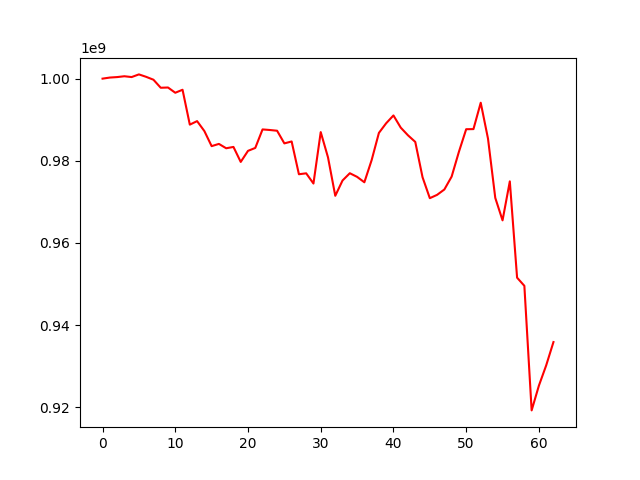

The file beside this chart, header and first rows:
, 0
0, 1000000000
1, 1000264296
2, 1000379766
3, 1000581487
4, 1000384010
5, 1001032793
6, 1000436135
7, 999735649
8, 997779927
9, 997840770
10, 996563622
11, 997292846
12, 988796392
13, 989655771
14, 987235985
15, 983563899
16, 984106644
17, 983045537
18, 983369462
19, 979717460
20, 982414754
21, 983125097
22, 987632898
23, 987492055
24, 987313821
25, 984233291
26, 984701093
27, 976719381
28, 976943459
29, 974456414
30, 986983353
31, 980832250
32, 971470958
33, 975199551
34, 976966878
35, 976081924
36, 974761330
37, 980155739
38, 986787795
39, 989140650
40, 991040258
41, 988071487
42, 986195105
43, 984590739
44, 975986366
45, 970890909
46, 971699665
47, 973007627
48, 976144712
49, 982182545
50, 987684329
51, 987710334
52, 994134315
53, 985391729
54, 970961268
55, 965489018
56, 974984084
57, 951530123
58, 949545899
59, 919208834
... 3 more rows
